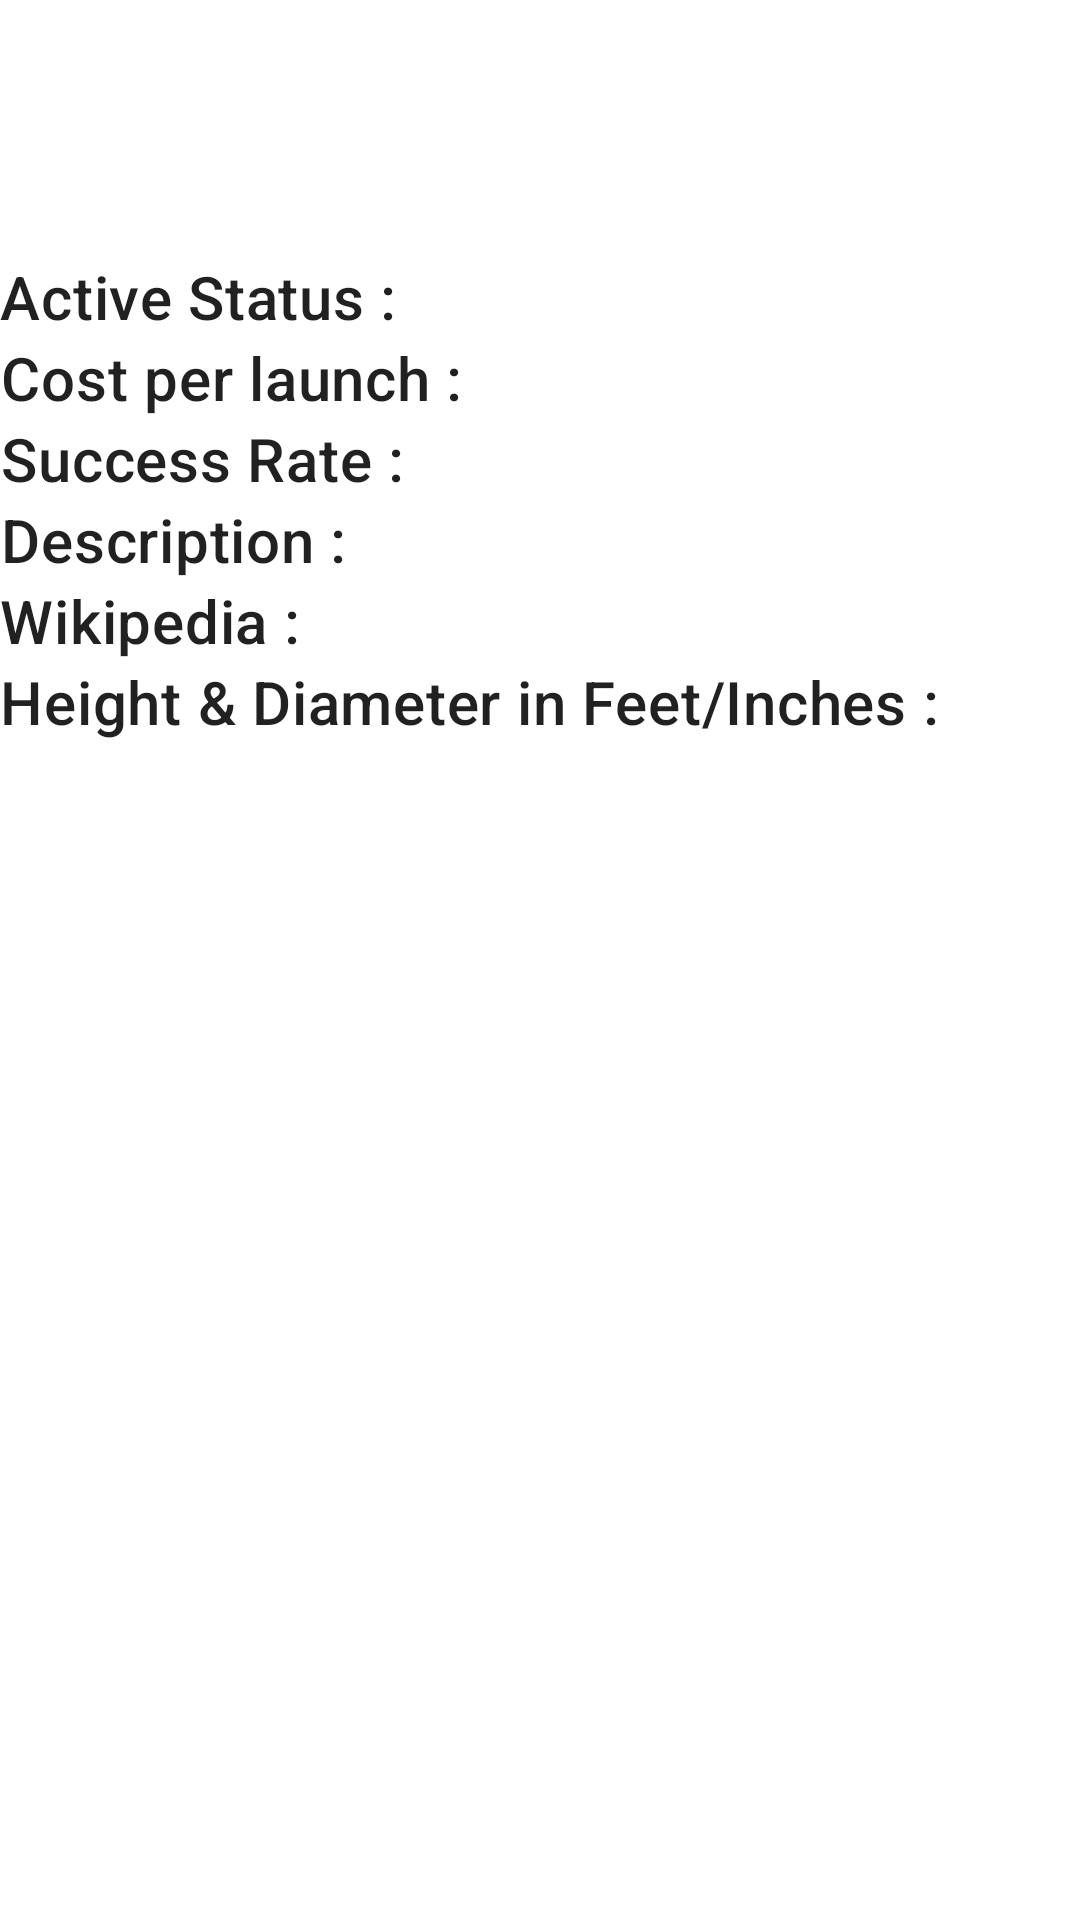

Layout XML and referenced resources for this Android screen:
<!-- AndroidManifest.xml: application theme Theme.Extraa_edge -->
<!-- res/layout/activity_single_rocket.xml -->
<?xml version="1.0" encoding="utf-8"?>
<layout xmlns:android="http://schemas.android.com/apk/res/android"
    xmlns:app="http://schemas.android.com/apk/res-auto"
    xmlns:tools="http://schemas.android.com/tools">

    <data>
        <variable
            name="rocket"
            type="com.example.extraa_edge.model.RocketDetailsListItem" />
    </data>

    <androidx.core.widget.NestedScrollView
        android:layout_width="match_parent"
        android:layout_height="match_parent">

    <LinearLayout
        android:layout_width="match_parent"
        android:layout_height="match_parent"
        android:orientation="vertical"
        tools:context=".activity.SingleRocketActivity">

        <TextView
            style="@style/TextAppearance.MaterialComponents.Headline4"
            android:layout_width="match_parent"
            android:layout_height="wrap_content"
            android:gravity="center_horizontal"
            android:id="@+id/name"
           />

        <androidx.core.widget.NestedScrollView
            android:id="@+id/nestedScroll"
            android:layout_width="match_parent"
            android:layout_height="match_parent"
            android:padding="10dp">

           <androidx.recyclerview.widget.RecyclerView
               android:layout_width="match_parent"
               android:layout_height="wrap_content"
               android:id="@+id/singleRocketRV"
               android:padding="10dp"/>


        </androidx.core.widget.NestedScrollView>

        <LinearLayout
            android:layout_width="match_parent"
            android:layout_height="wrap_content"
            android:orientation="horizontal">

            <TextView
                style="@style/TextAppearance.MaterialComponents.Headline6"
                android:layout_width="wrap_content"
                android:layout_height="wrap_content"
                android:gravity="center_horizontal"
                android:text="Active Status : " />

            <TextView
                style="@style/TextAppearance.MaterialComponents.Headline6"
                android:layout_width="wrap_content"
                android:layout_height="wrap_content"
                android:gravity="center_horizontal"
                android:id="@+id/activeStatus"
                />
        </LinearLayout>

        <LinearLayout
            android:layout_width="match_parent"
            android:layout_height="wrap_content"
            android:orientation="horizontal">

            <TextView
                style="@style/TextAppearance.MaterialComponents.Headline6"
                android:layout_width="wrap_content"
                android:layout_height="wrap_content"
                android:gravity="center_horizontal"
                android:text="Cost per launch : " />

            <TextView
                style="@style/TextAppearance.MaterialComponents.Headline6"
                android:layout_width="wrap_content"
                android:layout_height="wrap_content"
                android:gravity="center_horizontal"
                android:id="@+id/cost"
                />
        </LinearLayout>

        <LinearLayout
            android:layout_width="match_parent"
            android:layout_height="wrap_content"
            android:orientation="horizontal">

            <TextView
                style="@style/TextAppearance.MaterialComponents.Headline6"
                android:layout_width="wrap_content"
                android:layout_height="wrap_content"
                android:gravity="center_horizontal"
                android:text="Success Rate :" />

            <TextView
                style="@style/TextAppearance.MaterialComponents.Headline6"
                android:layout_width="wrap_content"
                android:layout_height="wrap_content"
                android:gravity="center_horizontal"
                android:id="@+id/successRate"
                />
        </LinearLayout>

        <LinearLayout
            android:layout_width="match_parent"
            android:layout_height="wrap_content"
            android:orientation="horizontal">

            <TextView
                style="@style/TextAppearance.MaterialComponents.Headline6"
                android:layout_width="wrap_content"
                android:layout_height="wrap_content"
                android:gravity="center_horizontal"
                android:text="Description :" />

            <TextView
                style="@style/TextAppearance.MaterialComponents.Headline6"
                android:layout_width="wrap_content"
                android:layout_height="wrap_content"
                android:gravity="center_horizontal"
                android:id="@+id/description"
                />
        </LinearLayout>
        <LinearLayout
            android:layout_width="match_parent"
            android:layout_height="wrap_content"
            android:orientation="horizontal">

            <TextView
                style="@style/TextAppearance.MaterialComponents.Headline6"
                android:layout_width="wrap_content"
                android:layout_height="wrap_content"
                android:gravity="center_horizontal"
                android:text="Wikipedia :" />

            <TextView
                style="@style/TextAppearance.MaterialComponents.Headline6"
                android:layout_width="wrap_content"
                android:layout_height="wrap_content"
                android:gravity="center_horizontal"
                android:id="@+id/wiki"
                />
        </LinearLayout>

        <LinearLayout
            android:layout_width="match_parent"
            android:layout_height="wrap_content"
            android:orientation="horizontal">

            <TextView
                style="@style/TextAppearance.MaterialComponents.Headline6"
                android:layout_width="wrap_content"
                android:layout_height="wrap_content"
                android:gravity="center_horizontal"
                android:text="Height &amp; Diameter in Feet/Inches : " />

            <TextView
                style="@style/TextAppearance.MaterialComponents.Headline6"
                android:layout_width="wrap_content"
                android:layout_height="wrap_content"
                android:id="@+id/height"
                />
        </LinearLayout>


    </LinearLayout>
    </androidx.core.widget.NestedScrollView>
</layout>
<!-- resources referenced by this layout -->
<resources>
  <style name="Theme.Extraa_edge" parent="Theme.MaterialComponents.DayNight.DarkActionBar">
          
          <item name="colorPrimary">@color/purple_500</item>
          <item name="colorPrimaryVariant">@color/purple_700</item>
          <item name="colorOnPrimary">@color/white</item>
          
          <item name="colorSecondary">@color/teal_200</item>
          <item name="colorSecondaryVariant">@color/teal_700</item>
          <item name="colorOnSecondary">@color/black</item>
          
          <item name="android:statusBarColor" tools:targetApi="l">?attr/colorPrimaryVariant</item>
          
      </style>
  <!-- not gathered from this repository: default colours our renderer supplied (Android Studio template values) -->
  <color name="purple_500">#FF6200EE</color>
  <color name="purple_700">#FF3700B3</color>
  <color name="teal_200">#FF03DAC5</color>
  <color name="teal_700">#FF018786</color>
  <color name="black">#FF000000</color>
  <color name="white">#FFFFFFFF</color>
</resources>
